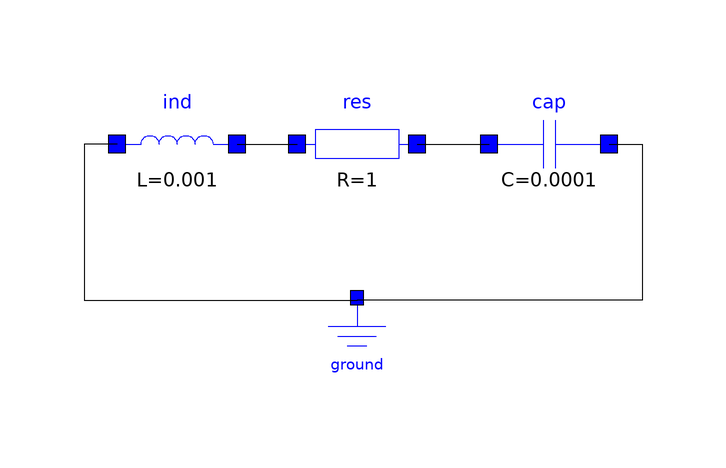

The component connection diagram of the Modelica model below, drawn from its own Placement and Line annotations.

model RLC
        DSFLib.Circuits.Components.Resistor res(R = 1) annotation(
          Placement(visible = true, transformation(origin = {0, 26}, extent = {{-10, -10}, {10, 10}}, rotation = 0)));
        DSFLib.Circuits.Components.Ground ground annotation(
          Placement(visible = true, transformation(origin = {1.33227e-15, -6}, extent = {{-8, -8}, {8, 8}}, rotation = 0)));
        DSFLib.Circuits.Components.Capacitor cap(C = 100e-6, v(start = 1)) annotation(
          Placement(visible = true, transformation(origin = {32, 26}, extent = {{-10, -10}, {10, 10}}, rotation = 0)));
        DSFLib.Circuits.Components.Inductor ind(L = 1e-3) annotation(
          Placement(visible = true, transformation(origin = {-30, 26}, extent = {{-10, -10}, {10, 10}}, rotation = 0)));
      equation
        connect(ind.n, res.p) annotation(
          Line(points = {{-20, 26}, {-10, 26}}));
        connect(ind.p, ground.p) annotation(
          Line(points = {{-40, 26}, {-45.5, 26}, {-45.5, 0}, {0, 0}}));
        connect(res.n, cap.p) annotation(
          Line(points = {{10, 26}, {22, 26}}));
        connect(cap.n, ground.p) annotation(
          Line(points = {{42, 26}, {47.5, 26}, {47.5, 0}, {0, 0}}));
        annotation(
          experiment(StartTime = 0, StopTime = 0.02, Tolerance = 1e-6, Interval = 4e-05));
      end RLC;